Run: headless pygame with SDL's dummy video driver; simulated clock (each Clock.tick advances the game by its frame time, no real sleeping); random seed 0; keys injected as events and as key.get_pressed() state; mouse plan: one left click at the window centre at the start of phase 2, then a move to the lower-right quarter at the start of phase 3.
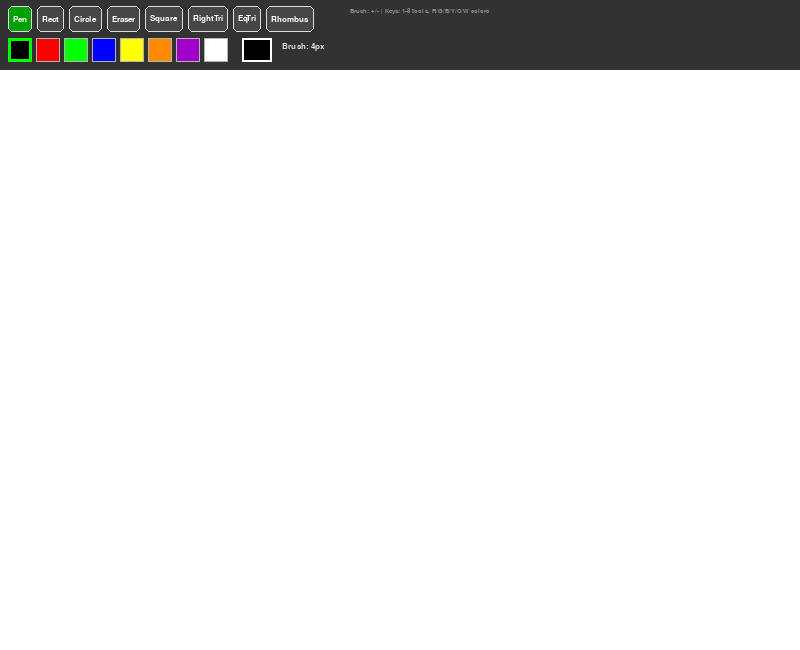
Frame 1 of 4 · flips 1–60 · no input
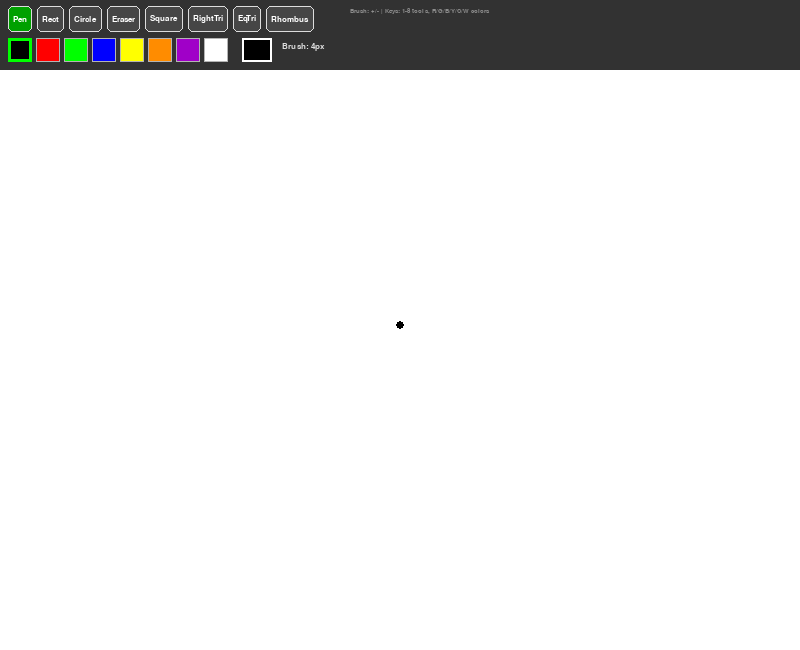
Frame 2 of 4 · flips 61–180 · clicked the window centre · tapped SPACE, RETURN · held RIGHT (→), D
Frame 3 of 4 · flips 181–300 · moved the mouse to the lower-right quarter · held DOWN (↓), S · screen unchanged from frame 2, image omitted
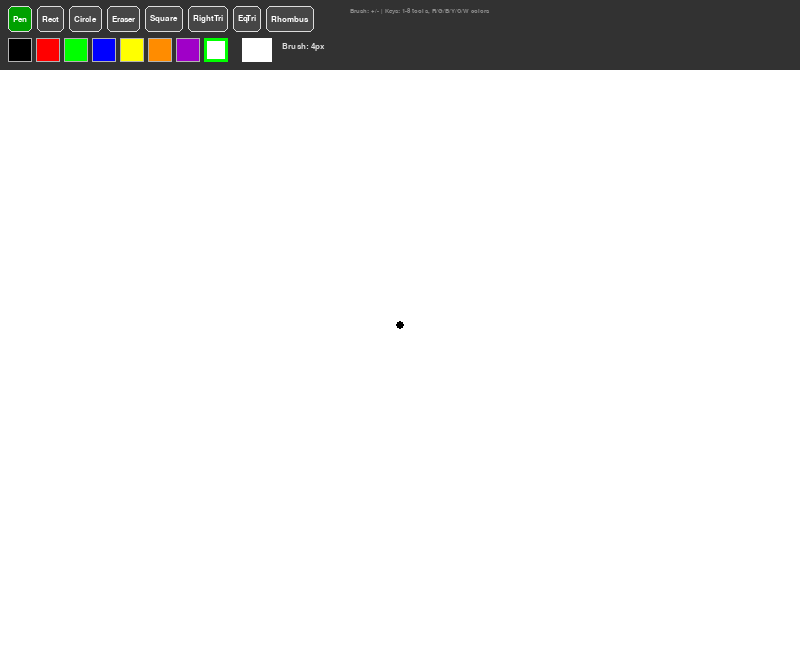
Frame 4 of 4 · flips 301–420 · held LEFT (←), A, UP (↑), W

The pygame program that drew these frames:

"""
Practice 11 — Рисовалка (Paint)
Расширение Practice 10 с новыми фигурами:
  1. Квадрат  2. Прямоугольный треугольник
  3. Равносторонний треугольник  4. Ромб
GUI-панель с кнопками, непрерывный карандаш, предпросмотр фигур.
"""
import pygame, sys, math
from pygame.locals import *

pygame.init()

WIDTH, HEIGHT = 800, 650
TOOLBAR_H = 70
CANVAS_Y = TOOLBAR_H

WHITE=(255,255,255); BLACK=(0,0,0); GREEN=(0,255,0); RED=(255,0,0)
BLUE=(0,0,255); YELLOW=(255,255,0); ORANGE=(255,140,0); PURPLE=(160,0,200)
GRAY=(180,180,180); DARK=(50,50,50); LGRAY=(220,220,220)

screen = pygame.display.set_mode((WIDTH, HEIGHT))
pygame.display.set_caption("Paint — Practice 11 (Extra Shapes + GUI)")
clock = pygame.time.Clock()

# холст для сохранения рисунка
canvas = pygame.Surface((WIDTH, HEIGHT - TOOLBAR_H))
canvas.fill(WHITE)

# состояние
current_tool = "pen"
current_color = BLACK
brush_size = 4
eraser_size = 20
start_pos = None   # начало фигуры
prev_pos = None    # предыдущая точка карандаша

TOOLS = [("pen","Pen"),("rect","Rect"),("circle","Circle"),("eraser","Eraser"),
         ("square","Square"),("right_tri","RightTri"),("eq_tri","EqTri"),("rhombus","Rhombus")]
PALETTE = [BLACK, RED, GREEN, BLUE, YELLOW, ORANGE, PURPLE, WHITE]

# --- построение фигур ---
def build_shape(tool, x1, y1, x2, y2):
    """Формируем данные фигуры по двум точкам."""
    if tool == "rect":
        return ("rect", pygame.Rect(min(x1,x2), min(y1,y2), abs(x2-x1), abs(y2-y1)))
    elif tool == "circle":
        return ("circle", (x1, y1), int(math.hypot(x2-x1, y2-y1)))
    elif tool == "square":
        side = max(abs(x2-x1), abs(y2-y1))
        sx, sy = (1 if x2>=x1 else -1), (1 if y2>=y1 else -1)
        return ("rect", pygame.Rect(x1 if sx>0 else x1-side, y1 if sy>0 else y1-side, side, side))
    elif tool == "right_tri":
        return ("polygon", [(x1,y1),(x2,y1),(x1,y2)])
    elif tool == "eq_tri":
        side = abs(x2-x1); h = int(side*math.sqrt(3)/2)
        sy = -1 if y2<y1 else 1; mid = (x1+x2)//2
        return ("polygon", [(x1,y1),(x2,y1),(mid, y1+sy*h)])
    elif tool == "rhombus":
        cx,cy = (x1+x2)//2,(y1+y2)//2; dx,dy = abs(x2-x1)//2, abs(y2-y1)//2
        return ("polygon", [(cx,cy-dy),(cx+dx,cy),(cx,cy+dy),(cx-dx,cy)])
    return None

def draw_shape(surface, info, color, width=2):
    """Рисуем фигуру на поверхности."""
    if not info: return
    k = info[0]
    if k=="rect": pygame.draw.rect(surface, color, info[1], width)
    elif k=="circle": pygame.draw.circle(surface, color, info[1], info[2], width)
    elif k=="polygon" and len(info[1])>=3: pygame.draw.polygon(surface, color, info[1], width)

# --- панель инструментов ---
def draw_toolbar():
    """Рисуем панель с кнопками инструментов и палитрой цветов."""
    pygame.draw.rect(screen, DARK, (0, 0, WIDTH, TOOLBAR_H))
    font = pygame.font.SysFont("Verdana", 12)
    mp = pygame.mouse.get_pos()
    # кнопки инструментов
    tr = {}; x = 8
    for tid, lbl in TOOLS:
        bw = 10 + font.size(lbl)[0]; r = pygame.Rect(x, 6, bw, 26); tr[tid] = r
        bg = (0,160,0) if tid==current_tool else (100,100,100) if r.collidepoint(mp) else (70,70,70)
        pygame.draw.rect(screen, bg, r, border_radius=5)
        pygame.draw.rect(screen, LGRAY, r, 1, border_radius=5)
        t = font.render(lbl, True, WHITE)
        screen.blit(t, (r.x+(r.w-t.get_width())//2, r.y+(r.h-t.get_height())//2))
        x += bw + 5
    # палитра цветов
    cr = {}; x = 8
    for i, col in enumerate(PALETTE):
        r = pygame.Rect(x, 38, 24, 24); cr[i] = r
        pygame.draw.rect(screen, col, r)
        pygame.draw.rect(screen, (0,255,0) if col==current_color else GRAY, r, 3 if col==current_color else 1)
        x += 28
    # превью цвета
    px = x + 10
    pygame.draw.rect(screen, current_color, (px, 38, 30, 24))
    pygame.draw.rect(screen, WHITE, (px, 38, 30, 24), 2)
    screen.blit(font.render(f"Brush: {brush_size}px", True, LGRAY), (px+40, 42))
    hf = pygame.font.SysFont("Verdana", 10)
    screen.blit(hf.render("Brush: +/- | Keys: 1-8 tools, R/G/B/Y/C/W colors", True, (140,140,140)), (350, 8))
    return tr, cr

def handle_toolbar_click(pos, tr, cr):
    """Обработка клика по панели."""
    global current_tool, current_color
    if pos[1] > TOOLBAR_H: return False
    for tid, r in tr.items():
        if r.collidepoint(pos): current_tool = tid; return True
    for i, r in cr.items():
        if r.collidepoint(pos): current_color = PALETTE[i]; return True
    return True

# --- главный цикл ---
tool_rects = {}; color_rects = {}
SHAPE_TOOLS = {"rect","circle","square","right_tri","eq_tri","rhombus"}

running = True
while running:
    for event in pygame.event.get():
        if event.type == QUIT: running = False
        if event.type == KEYDOWN:
            if event.key==K_1: current_tool="pen"
            elif event.key==K_2: current_tool="rect"
            elif event.key==K_3: current_tool="circle"
            elif event.key==K_4: current_tool="eraser"
            elif event.key==K_5: current_tool="square"
            elif event.key==K_6: current_tool="right_tri"
            elif event.key==K_7: current_tool="eq_tri"
            elif event.key==K_8: current_tool="rhombus"
            elif event.key==K_r: current_color=RED
            elif event.key==K_g: current_color=GREEN
            elif event.key==K_b: current_color=BLUE
            elif event.key==K_y: current_color=YELLOW
            elif event.key==K_c: current_color=BLACK
            elif event.key==K_w: current_color=WHITE
            elif event.key in (K_EQUALS,K_PLUS): brush_size=min(30,brush_size+2)
            elif event.key==K_MINUS: brush_size=max(1,brush_size-2)
        # нажатие мыши
        if event.type == MOUSEBUTTONDOWN and event.button == 1:
            if handle_toolbar_click(event.pos, tool_rects, color_rects): continue
            cx, cy = event.pos[0], event.pos[1] - CANVAS_Y
            if current_tool in ("pen","eraser"):
                dc = WHITE if current_tool=="eraser" else current_color
                sz = eraser_size if current_tool=="eraser" else brush_size
                pygame.draw.circle(canvas, dc, (cx,cy), sz); prev_pos = (cx,cy)
            elif current_tool in SHAPE_TOOLS: start_pos = (cx,cy)
        # движение мыши (карандаш)
        if event.type == MOUSEMOTION and event.buttons[0]:
            cx, cy = event.pos[0], event.pos[1] - CANVAS_Y
            if current_tool in ("pen","eraser") and prev_pos:
                dc = WHITE if current_tool=="eraser" else current_color
                sz = eraser_size if current_tool=="eraser" else brush_size
                pygame.draw.line(canvas, dc, prev_pos, (cx,cy), sz*2)
                pygame.draw.circle(canvas, dc, (cx,cy), sz); prev_pos = (cx,cy)
        # отпускание мыши (фигура)
        if event.type == MOUSEBUTTONUP and event.button == 1:
            if current_tool in ("pen","eraser"): prev_pos = None
            if start_pos and current_tool in SHAPE_TOOLS:
                cx, cy = event.pos[0], event.pos[1] - CANVAS_Y
                draw_shape(canvas, build_shape(current_tool, *start_pos, cx, cy), current_color, 2)
                start_pos = None
    # --- рисуем ---
    screen.fill(DARK)
    screen.blit(canvas, (0, CANVAS_Y))
    # предпросмотр фигуры при перетаскивании
    if start_pos and current_tool in SHAPE_TOOLS and pygame.mouse.get_pressed()[0]:
        mx, my = pygame.mouse.get_pos()
        sh = build_shape(current_tool, *start_pos, mx, my - CANVAS_Y)
        if sh:
            if sh[0]=="rect":
                r=sh[1].copy(); r.y+=CANVAS_Y; pygame.draw.rect(screen, current_color, r, 2)
            elif sh[0]=="circle":
                pygame.draw.circle(screen, current_color, (sh[1][0],sh[1][1]+CANVAS_Y), sh[2], 2)
            elif sh[0]=="polygon":
                pts=[(p[0],p[1]+CANVAS_Y) for p in sh[1]]
                if len(pts)>=3: pygame.draw.polygon(screen, current_color, pts, 2)
    tool_rects, color_rects = draw_toolbar()
    pygame.display.update()
    clock.tick(60)

pygame.quit()
sys.exit()
